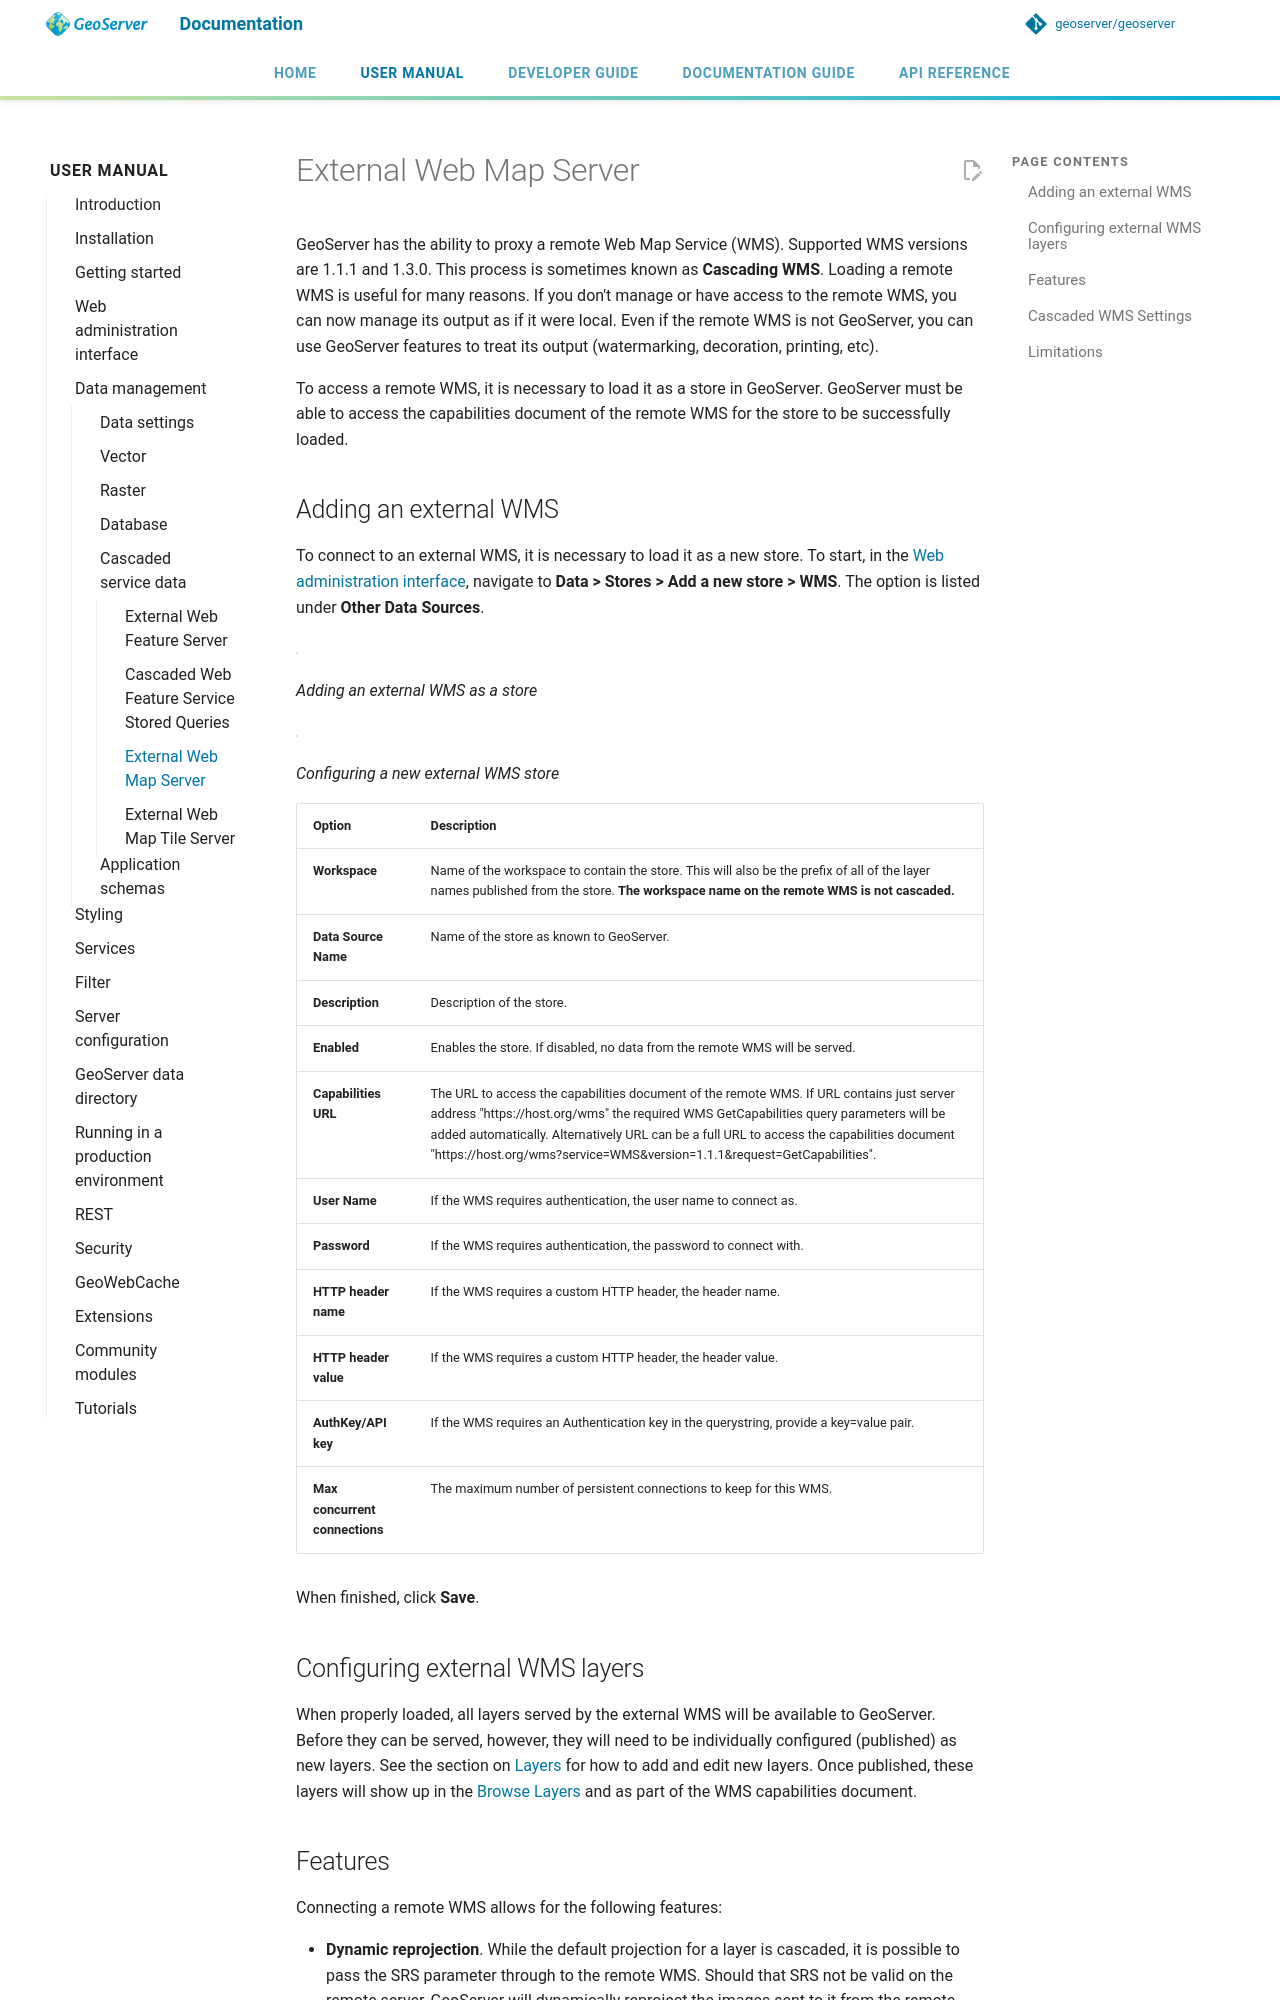

repository: petersmythe/geoserver · page: latest/en/user/data/cascaded/wms/index.html · generator: mkdocs

# External Web Map Server

GeoServer has the ability to proxy a remote Web Map Service (WMS). Supported WMS versions are 1.1.1 and 1.3.0. This process is sometimes known as **Cascading WMS**. Loading a remote WMS is useful for many reasons. If you don't manage or have access to the remote WMS, you can now manage its output as if it were local. Even if the remote WMS is not GeoServer, you can use GeoServer features to treat its output (watermarking, decoration, printing, etc).

To access a remote WMS, it is necessary to load it as a store in GeoServer. GeoServer must be able to access the capabilities document of the remote WMS for the store to be successfully loaded.

## Adding an external WMS

To connect to an external WMS, it is necessary to load it as a new store. To start, in the [Web administration interface](../../webadmin/index.md), navigate to **Data > Stores > Add a new store > WMS**. The option is listed under **Other Data Sources**.

![](images/wmsaddnew.png)

*Adding an external WMS as a store*

![](images/wmsconfigure.png)

*Configuring a new external WMS store*

| **Option** | **Description** |
|----|----|
| **Workspace** | Name of the workspace to contain the store. This will also be the prefix of all of the layer names published from the store. **The workspace name on the remote WMS is not cascaded.** |
| **Data Source Name** | Name of the store as known to GeoServer. |
| **Description** | Description of the store. |
| **Enabled** | Enables the store. If disabled, no data from the remote WMS will be served. |
| **Capabilities URL** | The URL to access the capabilities document of the remote WMS. If URL contains just server address "https://host.org/wms" the required WMS GetCapabilities query parameters will be added automatically. Alternatively URL can be a full URL to access the capabilities document "https://host.org/wms?service=WMS&version=1.1.1&request=GetCapabilities". |
| **User Name** | If the WMS requires authentication, the user name to connect as. |
| **Password** | If the WMS requires authentication, the password to connect with. |
| **HTTP header name** | If the WMS requires a custom HTTP header, the header name. |
| **HTTP header value** | If the WMS requires a custom HTTP header, the header value. |
| **AuthKey/API key** | If the WMS requires an Authentication key in the querystring, provide a key=value pair. |
| **Max concurrent connections** | The maximum number of persistent connections to keep for this WMS. |

When finished, click **Save**.

## Configuring external WMS layers

When properly loaded, all layers served by the external WMS will be available to GeoServer. Before they can be served, however, they will need to be individually configured (published) as new layers. See the section on [Layers](../webadmin/layers.md) for how to add and edit new layers. Once published, these layers will show up in the [Browse Layers](../webadmin/browselayers.md) and as part of the WMS capabilities document.
